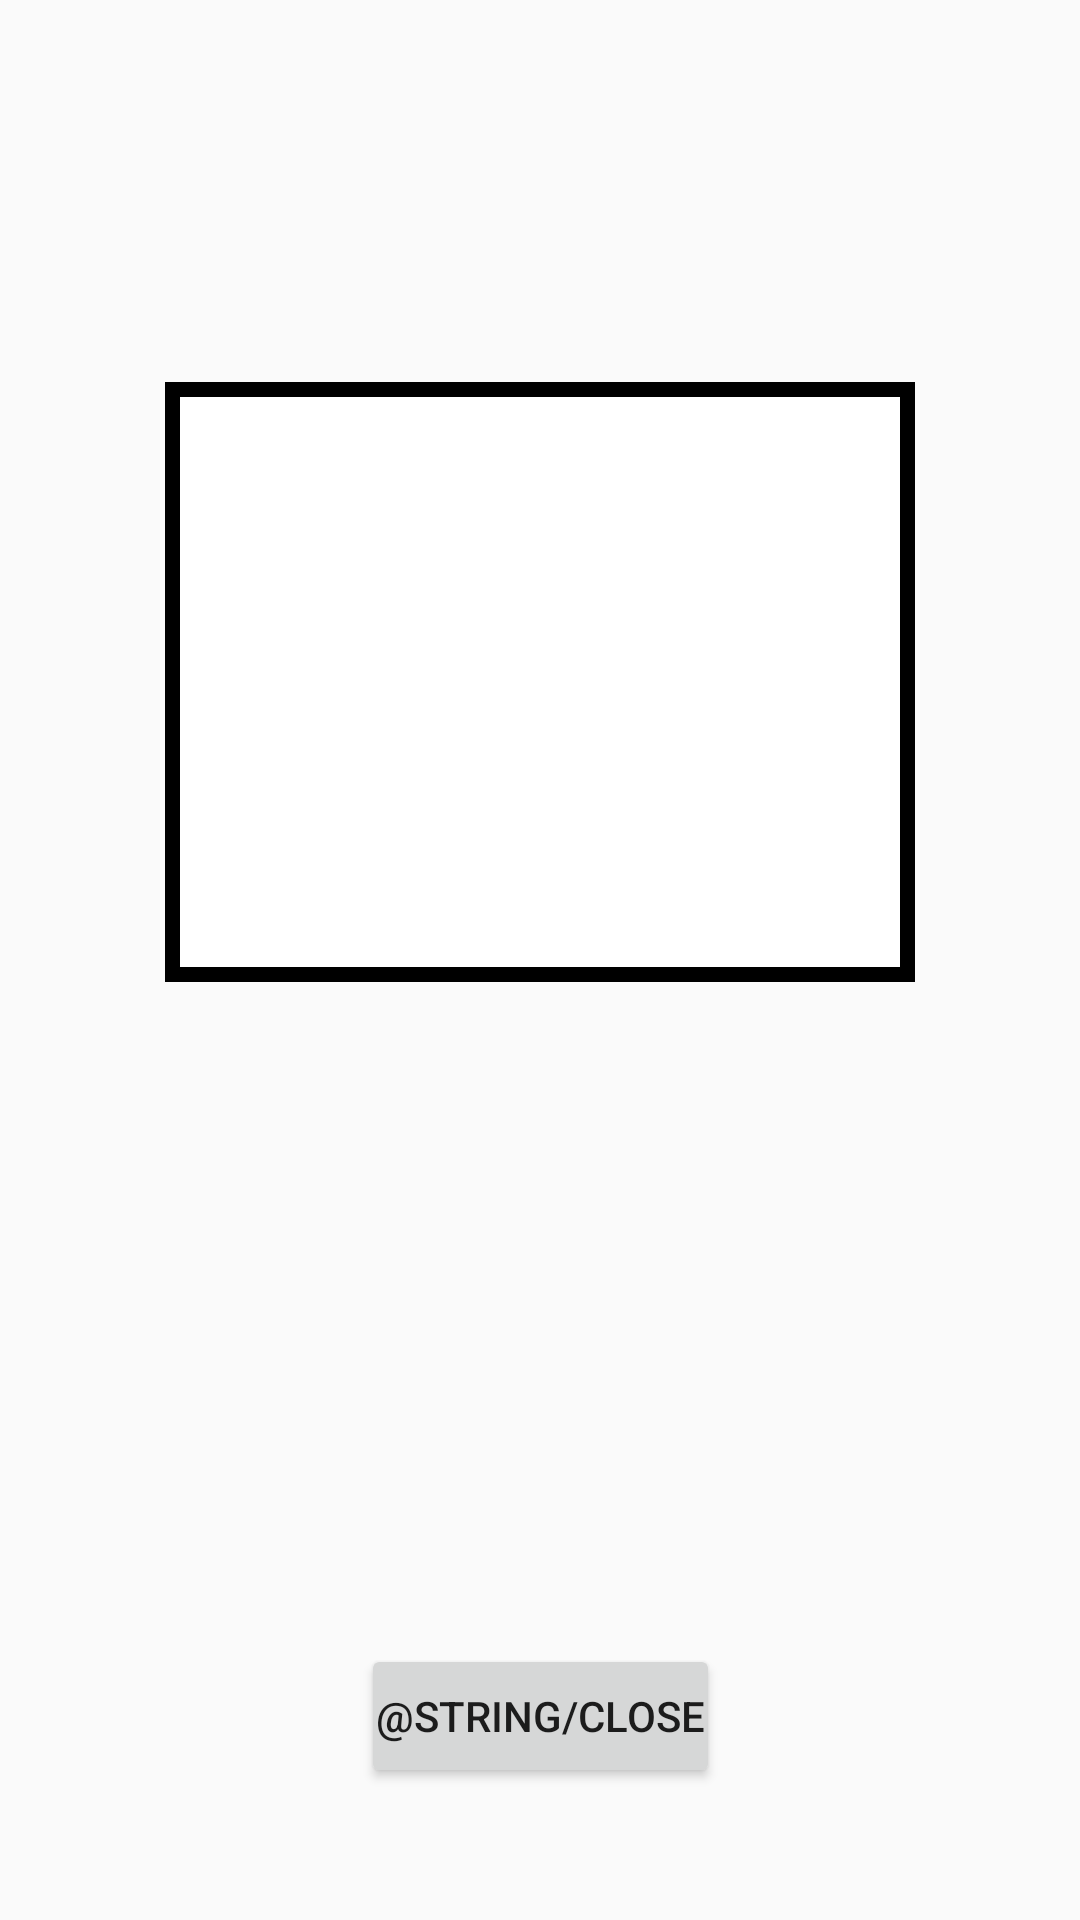

Layout XML and referenced resources for this Android screen:
<!-- AndroidManifest.xml: application theme Theme.AppCompat.Light.NoActionBar -->
<!-- res/layout/detailed_transaction_dialog.xml -->
<?xml version="1.0" encoding="utf-8"?>
<androidx.constraintlayout.widget.ConstraintLayout xmlns:android="http://schemas.android.com/apk/res/android"
    xmlns:app="http://schemas.android.com/apk/res-auto"
    android:layout_width="@dimen/transaction_dialog_width"
    android:layout_height="@dimen/transaction_dialog_height">

    <TextView
        android:id="@+id/description"
        android:layout_width="@dimen/description_width"
        android:layout_height="wrap_content"
        android:layout_margin="10dp"
        android:padding="5dp"
        android:textColor="@color/black"
        android:textSize="14sp"
        android:textStyle="bold"
        app:layout_constraintBottom_toTopOf="@id/user_description"
        app:layout_constraintEnd_toEndOf="parent"
        app:layout_constraintStart_toStartOf="parent"
        app:layout_constraintTop_toTopOf="parent" />

    <EditText
        android:id="@+id/user_description"
        android:layout_width="@dimen/user_description_width"
        android:layout_height="@dimen/user_description_height"
        android:layout_margin="10dp"
        android:background="@drawable/user_description_background"
        android:ems="10"
        android:inputType="textMultiLine"
        android:padding="5dp"
        android:textColor="@color/black"
        app:layout_constraintBottom_toTopOf="@id/amount"
        app:layout_constraintEnd_toEndOf="parent"
        app:layout_constraintStart_toStartOf="parent"
        app:layout_constraintTop_toBottomOf="@id/description" />

    <TextView
        android:id="@+id/amount"
        android:layout_width="wrap_content"
        android:layout_height="wrap_content"
        android:layout_margin="10dp"
        android:padding="5dp"
        android:textColor="@color/black"
        app:layout_constraintBottom_toTopOf="@id/date"
        app:layout_constraintEnd_toEndOf="parent"
        app:layout_constraintTop_toBottomOf="@id/user_description" />

    <TextView
        android:id="@+id/date"
        android:layout_width="wrap_content"
        android:layout_height="wrap_content"
        android:layout_margin="10dp"
        android:padding="5dp"
        android:textColor="@color/black"
        app:layout_constraintBottom_toTopOf="@id/close"
        app:layout_constraintEnd_toEndOf="parent"
        app:layout_constraintTop_toBottomOf="@id/amount" />

    <Button
        android:id="@+id/close"
        android:layout_width="wrap_content"
        android:layout_height="wrap_content"
        android:layout_margin="10dp"
        android:padding="5dp"
        android:text="@string/close"
        app:layout_constraintBottom_toBottomOf="parent"
        app:layout_constraintEnd_toEndOf="parent"
        app:layout_constraintStart_toStartOf="parent"
        app:layout_constraintTop_toBottomOf="@id/date" />

</androidx.constraintlayout.widget.ConstraintLayout>
<!-- resources referenced by this layout -->
<resources>
  <color name="black">#000000</color>
  <dimen name="description_width">250dp</dimen>
  <dimen name="transaction_dialog_height">600dp</dimen>
  <dimen name="transaction_dialog_width">300dp</dimen>
  <dimen name="user_description_height">200dp</dimen>
  <dimen name="user_description_width">250dp</dimen>
  <!-- drawable user_description_background (drawable) -->
  <?xml version="1.0" encoding="utf-8"?>
  <shape xmlns:android="http://schemas.android.com/apk/res/android" android:shape="rectangle" >
      <solid android:color="@android:color/white" />
      <stroke android:width="5dp" android:color="@color/black"/>
  </shape>
</resources>
